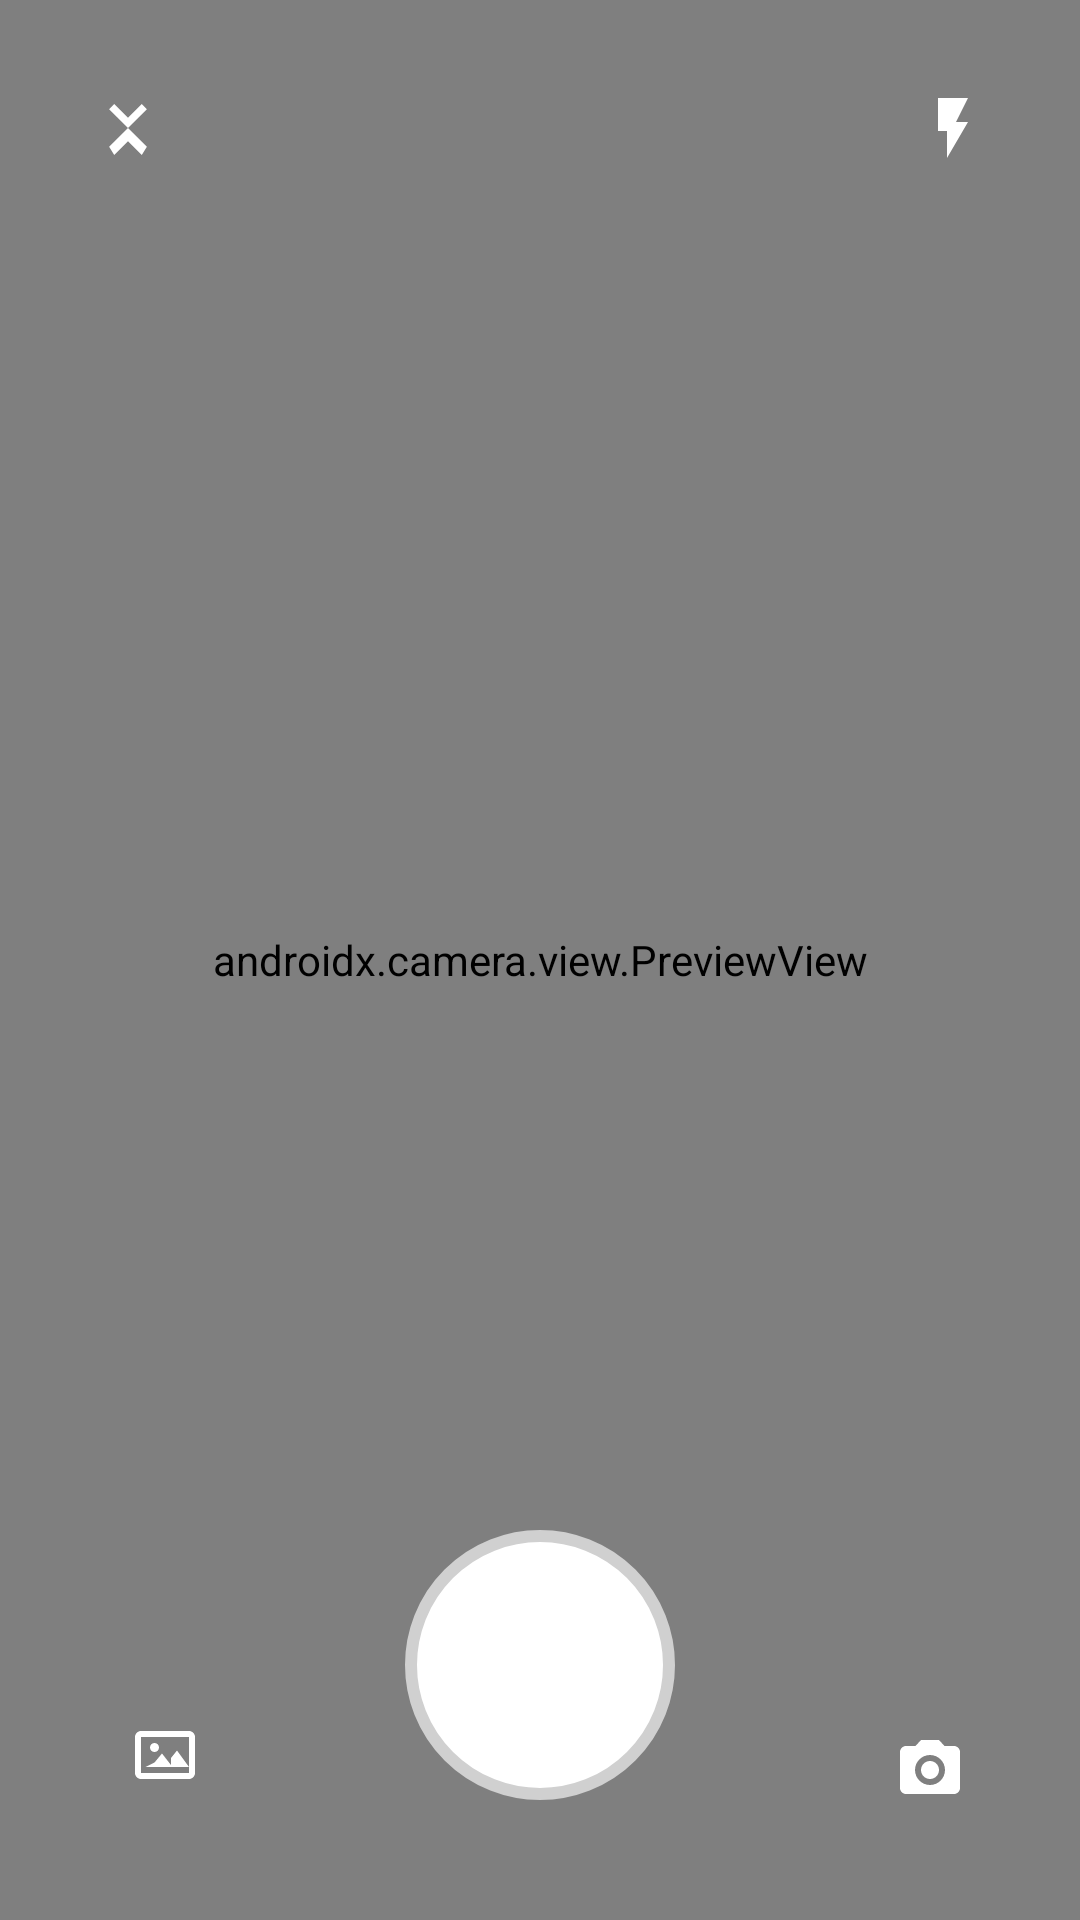

Write the Android layout XML for this screen, with the resource values it uses.
<!-- AndroidManifest.xml: application theme Theme.ChildCare -->
<!-- res/layout/activity_camera.xml -->
<FrameLayout xmlns:android="http://schemas.android.com/apk/res/android"
    android:layout_width="match_parent"
    android:layout_height="match_parent">

    
    <androidx.camera.view.PreviewView
        android:id="@+id/previewView"
        android:layout_width="match_parent"
        android:layout_height="match_parent" />

    
    <ImageButton
        android:id="@+id/btnClose"
        android:layout_width="45dp"
        android:layout_height="45dp"
        android:layout_margin="20dp"
        android:src="@drawable/ic_close"
        android:background="@android:color/transparent"
        android:layout_gravity="top|start" />

    
    <ImageButton
        android:id="@+id/btnFlash"
        android:layout_width="45dp"
        android:layout_height="45dp"
        android:layout_margin="20dp"
        android:src="@drawable/ic_flash_on"
        android:background="@android:color/transparent"
        android:layout_gravity="top|end" />

    
    <ImageButton
        android:id="@+id/btnSwitchCamera"
        android:layout_width="50dp"
        android:layout_height="50dp"
        android:layout_margin="25dp"
        android:src="@drawable/ic_switch_camera"
        android:background="@android:color/transparent"
        android:layout_gravity="bottom|end" />

    
    <ImageButton
        android:id="@+id/btnGallery"
        android:layout_width="60dp"
        android:layout_height="60dp"
        android:layout_margin="25dp"
        android:src="@drawable/ic_gallery"
        android:background="@android:color/transparent"
        android:layout_gravity="bottom|start" />

    
    <ImageButton
        android:id="@+id/btnCapture"
        android:layout_width="90dp"
        android:layout_height="90dp"
        android:layout_gravity="bottom|center_horizontal"
        android:layout_marginBottom="40dp"
        android:background="@drawable/whatsapp_capture_button" />

</FrameLayout>
<!-- resources referenced by this layout -->
<resources>
  <!-- drawable ic_close (drawable) -->
  <?xml version="1.0" encoding="utf-8"?>
  <vector xmlns:android="http://schemas.android.com/apk/res/android"
      android:width="24dp"
      android:height="24dp"
      android:viewportWidth="24"
      android:viewportHeight="24">
  
      <path
          android:fillColor="#FFFFFF"
          android:pathData="M18.3,5.71L12,12l6.3,6.29L16.59,21,12,16.41,7.41,21,5.71,18.29,12,12,5.7,5.71,7.41,3.99,12,8.59l4.59,-4.6z"/>
  </vector>
  <!-- drawable ic_flash_on (drawable) -->
  <?xml version="1.0" encoding="utf-8"?>
  <vector xmlns:android="http://schemas.android.com/apk/res/android"
      android:width="24dp"
      android:height="24dp"
      android:viewportWidth="24"
      android:viewportHeight="24">
  
      <path
          android:fillColor="#FFFFFF"
          android:pathData="M7,2v11h3v9l7,-12h-4l4,-8z"/>
  </vector>
  <!-- drawable ic_gallery (drawable) -->
  <?xml version="1.0" encoding="utf-8"?>
  <vector xmlns:android="http://schemas.android.com/apk/res/android"
      android:width="24dp"
      android:height="24dp"
      android:viewportWidth="24"
      android:viewportHeight="24">
  
      
      <path
          android:fillColor="#FFFFFF"
          android:pathData="M4,4h16c1.1,0 2,0.9 2,2v12c0,1.1 -0.9,2 -2,2H4c-1.1,0 -2,-0.9 -2,-2V6c0,-1.1 0.9,-2 2,-2zM4,6v12h16V6H4z" />
  
      
      <path
          android:fillColor="#FFFFFF"
          android:pathData="M8.5,14.5l2.5,-3.01L14.5,16h-9z" />
  
      <path
          android:fillColor="#FFFFFF"
          android:pathData="M14,13l2,-2.5 4,5.5h-6z" />
  
      
      <path
          android:fillColor="#FFFFFF"
          android:pathData="M8.5,9.5m-1.5,0a1.5,1.5 0 1,0 3,0a1.5,1.5 0 1,0 -3,0" />
  
  </vector>
  <!-- drawable ic_switch_camera (drawable) -->
  <?xml version="1.0" encoding="utf-8"?>
  <vector xmlns:android="http://schemas.android.com/apk/res/android"
      android:width="24dp"
      android:height="24dp"
      android:viewportWidth="24"
      android:viewportHeight="24">
  
      <path
          android:fillColor="#FFFFFF"
          android:pathData="M20,4h-3.17L15,2H9L7.17,4H4C2.9,4 2,4.9 2,6v12c0,1.1 0.9,2 2,2h16c1.1,0 2,-.9 2,-2V6c0,-1.1 -.9,-2 -2,-2zM12,17c-2.76,0 -5,-2.24 -5,-5s2.24,-5 5,-5 5,2.24 5,5 -2.24,5 -5,5zm0,-8c-1.66,0 -3,1.34 -3,3s1.34,3 3,3 3,-1.34 3,-3 -1.34,-3 -3,-3z"/>
  </vector>
  <!-- drawable whatsapp_capture_button (drawable) -->
  <?xml version="1.0" encoding="utf-8"?>
  <shape xmlns:android="http://schemas.android.com/apk/res/android"
      android:shape="oval">
  
      <size
          android:width="80dp"
          android:height="80dp" />
  
      <solid android:color="#FFFFFF"/>
  
      <stroke
          android:width="4dp"
          android:color="#D0D0D0"/>
  </shape>
  <style name="Theme.ChildCare" parent="Base.Theme.ChildCare" />
  <style name="Base.Theme.ChildCare" parent="Theme.Material3.DayNight.NoActionBar">
  
          
          <item name="android:forceDarkAllowed">false</item>
  
          
          <item name="android:statusBarColor">@color/colorStatusBar</item>
          <item name="android:windowLightStatusBar">true</item>
          <item name="android:navigationBarColor">@color/colorNavBar</item>
  
      </style>
  <color name="colorStatusBar">#FFFFFFFF</color>
  <color name="colorNavBar">#FFFFFFFF</color>
</resources>
